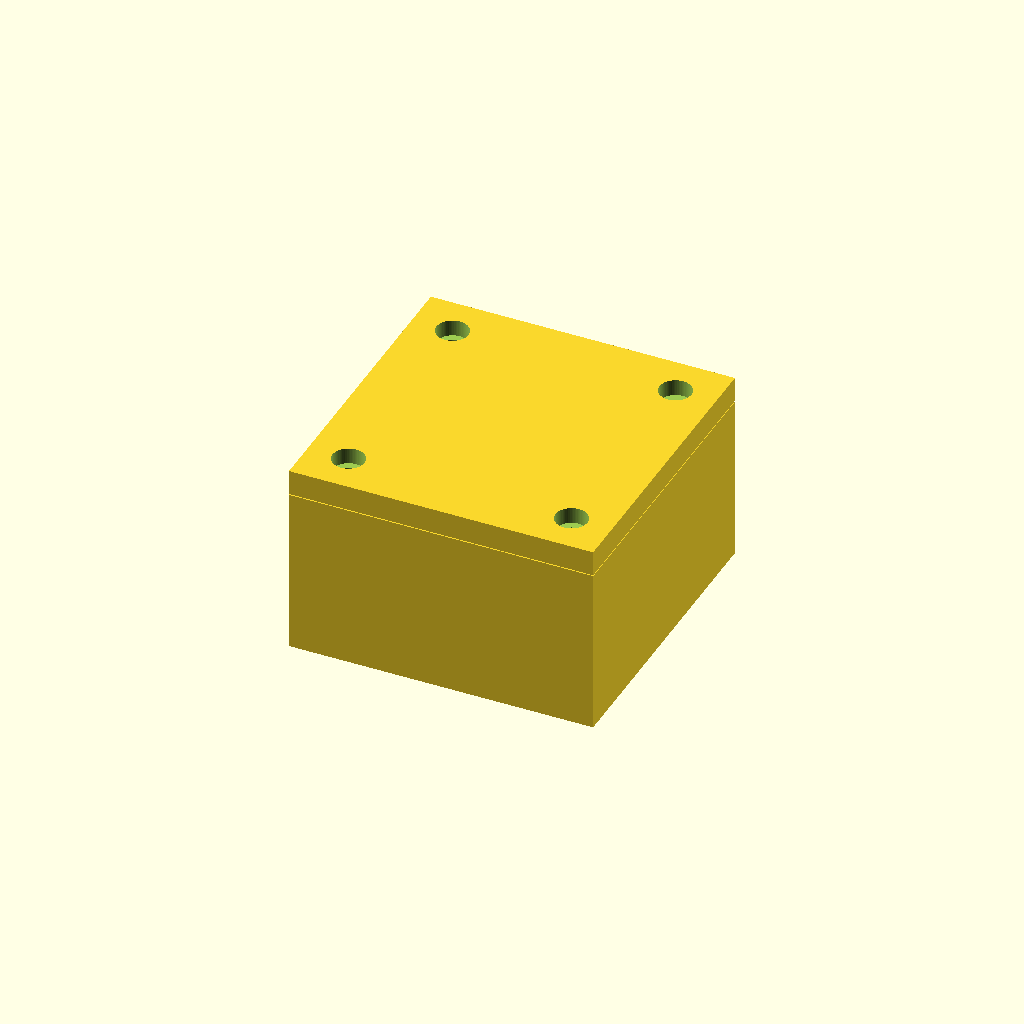
Cell 1 — every parameter at its default value.
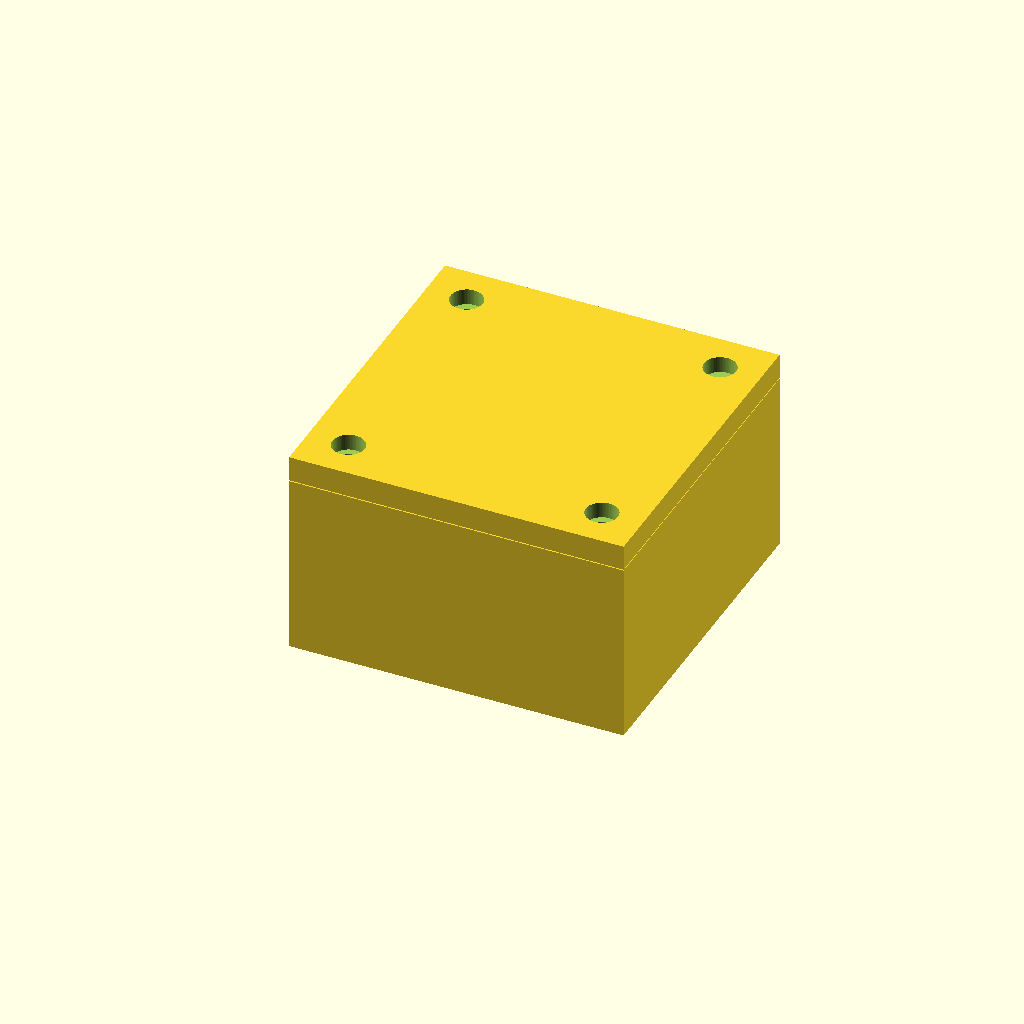
Cell 2: the same model with wall = 6.
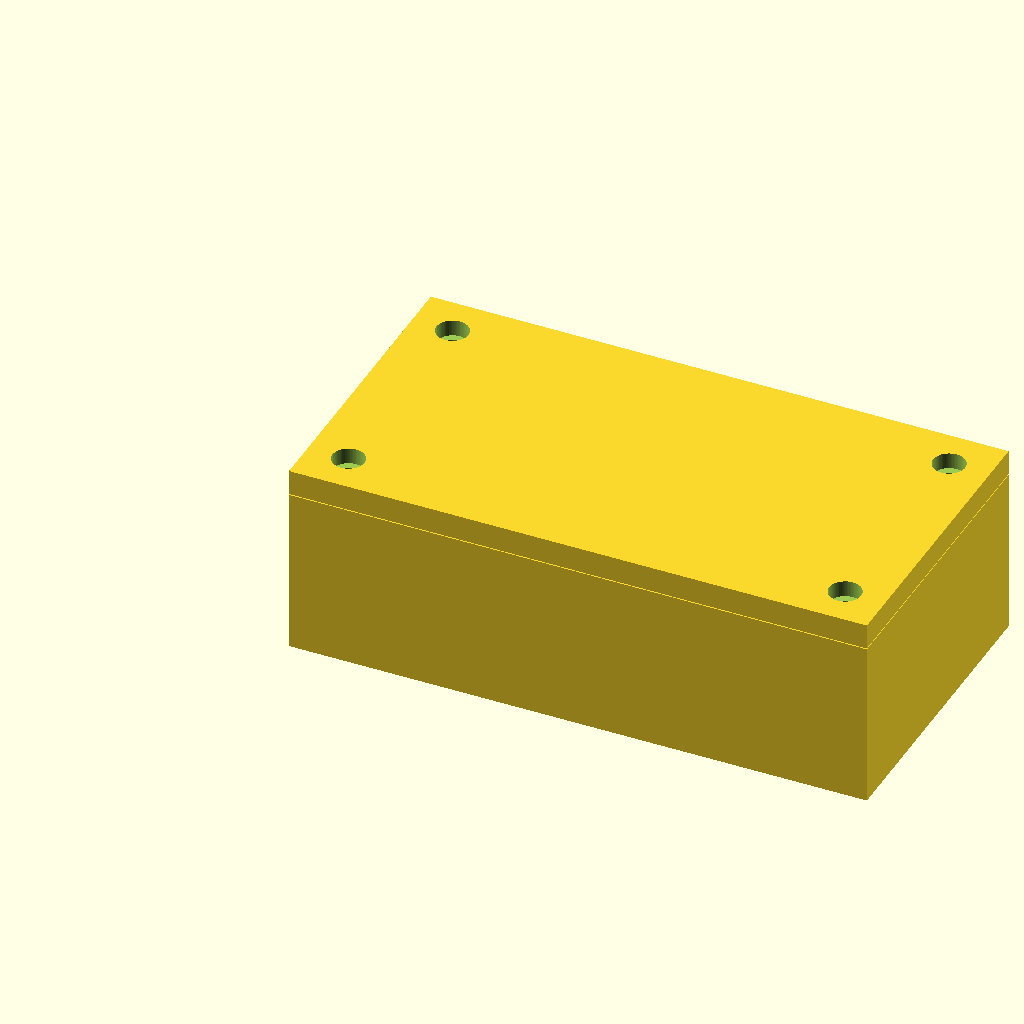
Cell 3: the same model with cavity_x = 108.
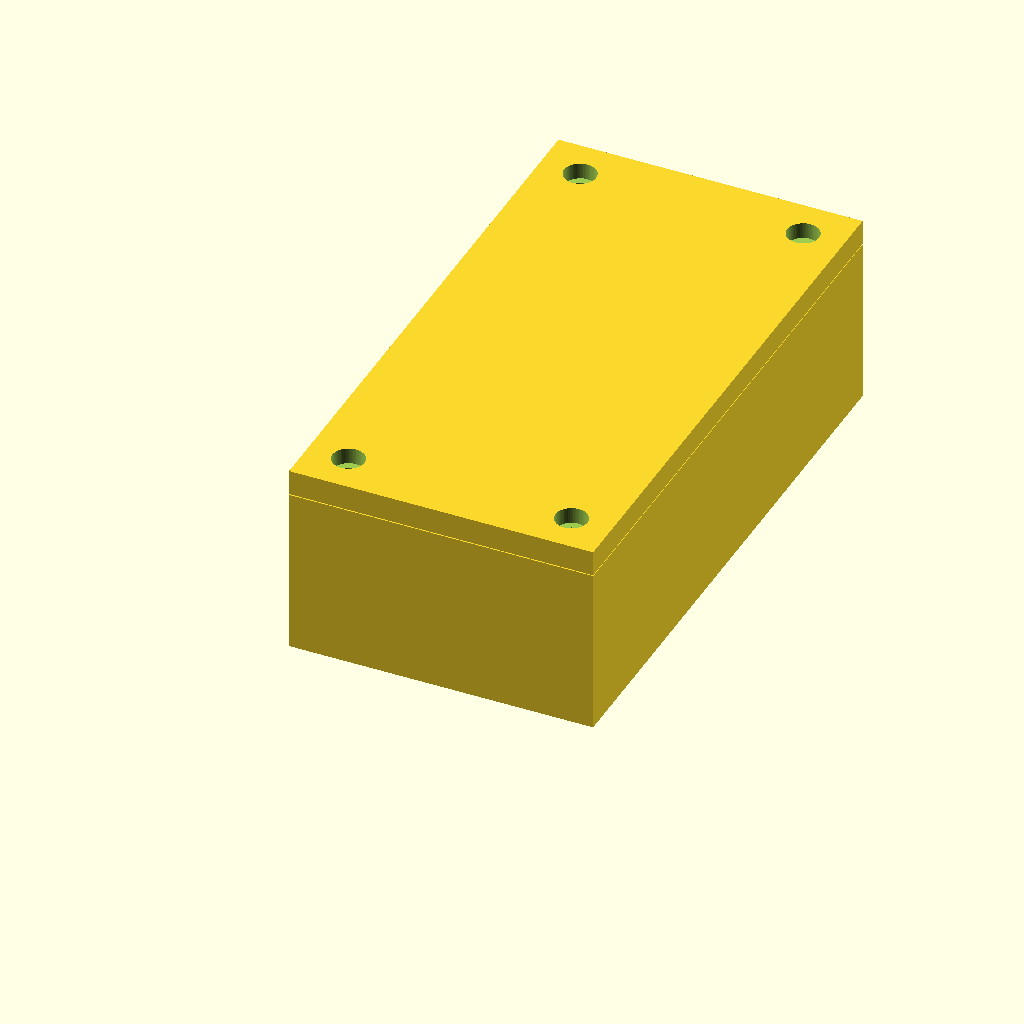
Cell 4: cavity_y = 108 (everything else at default).
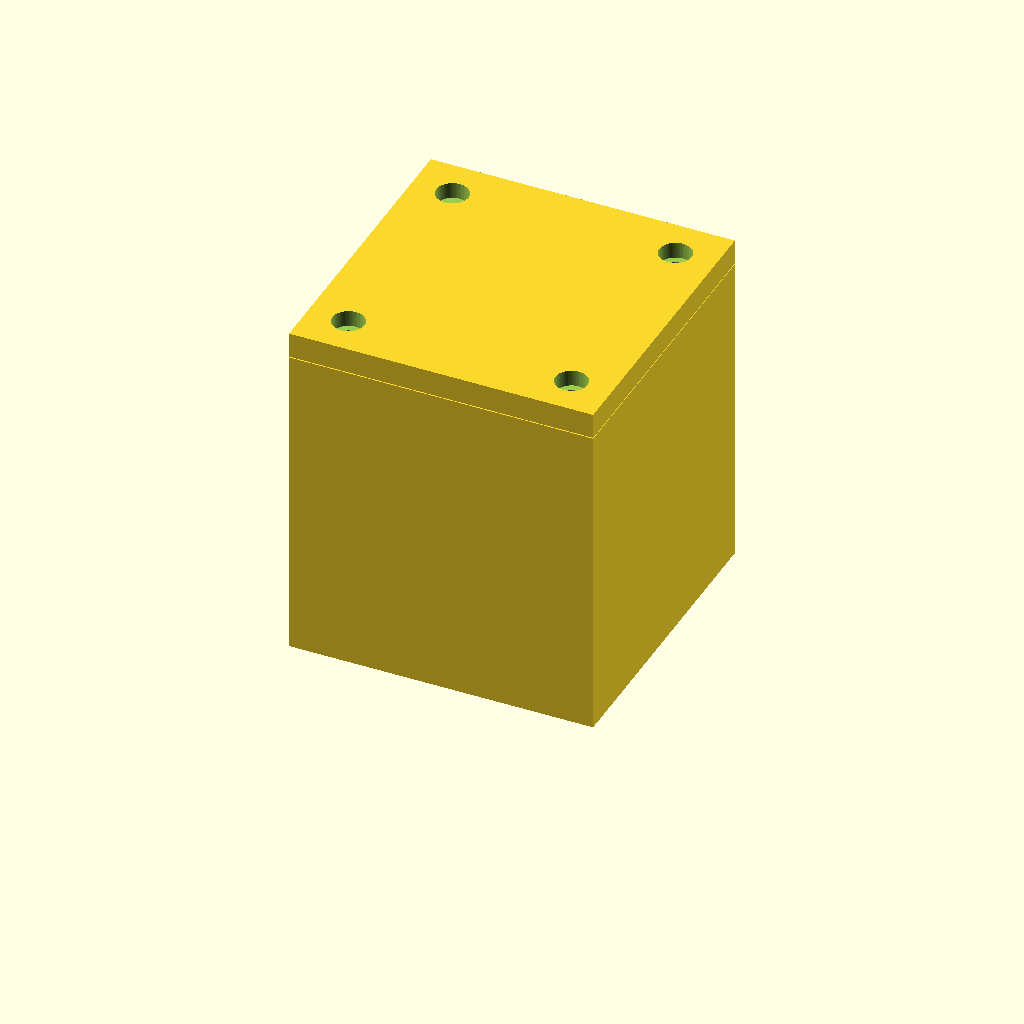
Cell 5: the same model with cavity_z = 60.
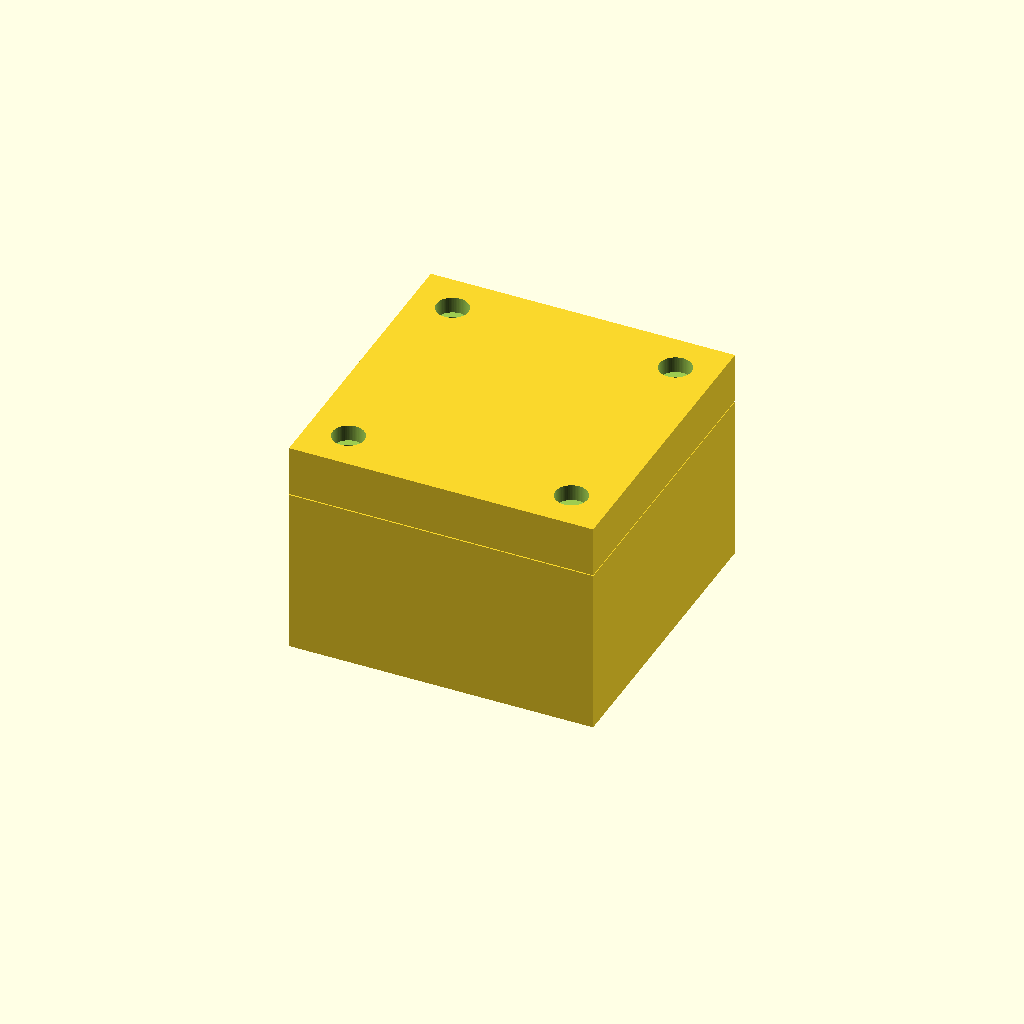
Cell 6: the same model with lid_th = 10.
All cells are drawn from one camera (rotation 55°, 0°, 25°, orthographic, colour scheme Cornfield), so only the parameter changes between them.
Source of the model, results/codex-gpt-5.5-xhigh/artifacts/enclosure_two_body_fastened_no_bom_seed3_blind.scad:
// Units: mm
$fn = 72;

wall = 3.0;
cavity_x = 54;
cavity_y = 54;
cavity_z = 30;
base_floor = wall;
base_h = base_floor + cavity_z;

lid_th = 5.0;
assembly_gap = 0.20;

outer_x = cavity_x + 2 * wall;
outer_y = cavity_y + 2 * wall;

boss_d = 9.5;
insert_bore_d = 4.6;
insert_bore_depth = 7.0;

m3_clearance_d = 3.4;
m3_head_clearance_d = 6.3;
m3_head_counterbore_depth = 3.2;

fastener_margin = 8.0;
fastener_positions = [
    [ fastener_margin,  fastener_margin],
    [ outer_x - fastener_margin,  fastener_margin],
    [ outer_x - fastener_margin,  outer_y - fastener_margin],
    [ fastener_margin,  outer_y - fastener_margin]
];

module base_shell() {
    difference() {
        cube([outer_x, outer_y, base_h], center = false);

        translate([wall, wall, base_floor])
            cube([cavity_x, cavity_y, cavity_z + 0.05], center = false);
    }
}

module corner_bosses() {
    for (p = fastener_positions) {
        translate([p[0], p[1], base_floor])
            cylinder(d = boss_d, h = cavity_z, center = false);
    }
}

module base() {
    difference() {
        union() {
            base_shell();
            corner_bosses();
        }

        for (p = fastener_positions) {
            translate([p[0], p[1], base_h - insert_bore_depth])
                cylinder(d = insert_bore_d, h = insert_bore_depth + 0.2, center = false);
        }
    }
}

module lid_blank() {
    cube([outer_x, outer_y, lid_th], center = false);
}

module lid() {
    difference() {
        lid_blank();

        for (p = fastener_positions) {
            translate([p[0], p[1], -0.1])
                cylinder(d = m3_clearance_d, h = lid_th + 0.2, center = false);

            translate([p[0], p[1], lid_th - m3_head_counterbore_depth])
                cylinder(d = m3_head_clearance_d, h = m3_head_counterbore_depth + 0.1, center = false);
        }
    }
}

base();

translate([0, 0, base_h + assembly_gap])
    lid();
Customizer parameters (derived from the source; name, type, default, range or options):
wall: number, default 3
cavity_x: number, default 54
cavity_y: number, default 54
cavity_z: number, default 30
lid_th: number, default 5
assembly_gap: number, default 0.2
boss_d: number, default 9.5
insert_bore_d: number, default 4.6
insert_bore_depth: number, default 7
m3_clearance_d: number, default 3.4
m3_head_clearance_d: number, default 6.3
m3_head_counterbore_depth: number, default 3.2
fastener_margin: number, default 8
